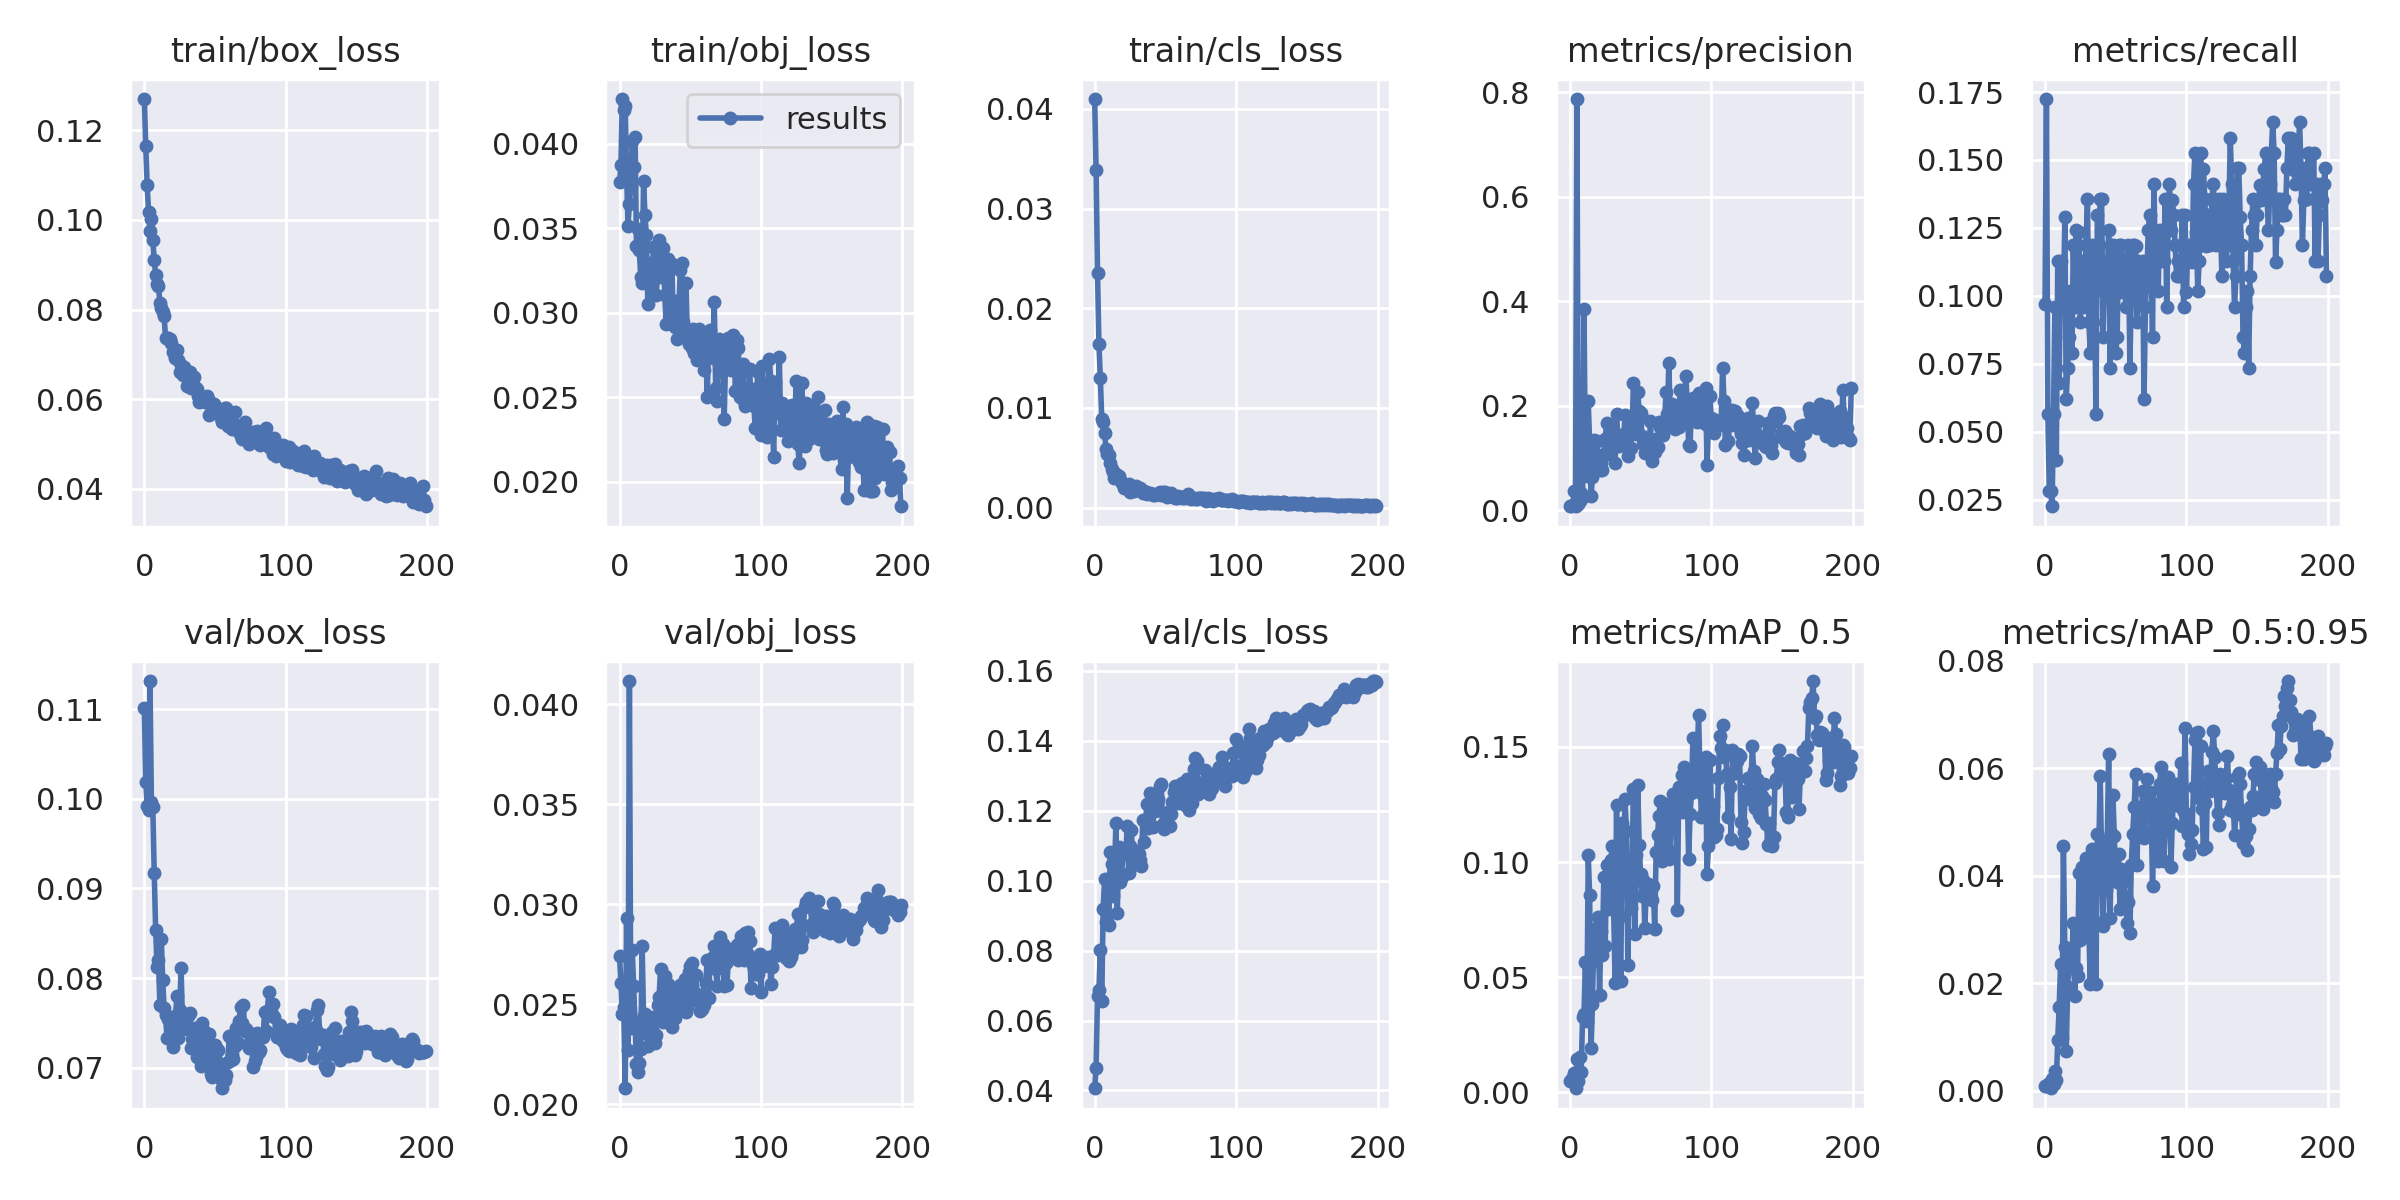

Source data for this figure (header and first rows):
epoch, train/box_loss, train/obj_loss, train/cls_loss, metrics/precision, metrics/recall, metrics/mAP_0.5, metrics/mAP_0.5:0.95, val/box_loss, val/obj_loss, val/cls_loss, x/lr0, x/lr1, x/lr2
0, 0.127, 0.0377, 0.04098, 0.007856, 0.09695, 0.004906, 0.0007956, 0.1101, 0.0274, 0.04063, 0.0017, 0.0017, 0.0847
1, 0.1165, 0.03872, 0.03383, 0.008998, 0.1724, 0.00511, 0.0007955, 0.1019, 0.02605, 0.0465, 0.003483, 0.003483, 0.06848
2, 0.1078, 0.04264, 0.02357, 0.01106, 0.0565, 0.006748, 0.001306, 0.09921, 0.02453, 0.0671, 0.005248, 0.005248, 0.05225
3, 0.1018, 0.04199, 0.01641, 0.03704, 0.02825, 0.008376, 0.001285, 0.09878, 0.02485, 0.0687, 0.006995, 0.006995, 0.03599
4, 0.09756, 0.04221, 0.01299, 0.008362, 0.02825, 0.001709, 0.0004407, 0.1132, 0.02081, 0.08026, 0.008724, 0.008724, 0.01972
5, 0.1002, 0.03833, 0.008945, 0.7867, 0.0226, 0.01447, 0.002134, 0.09967, 0.02933, 0.06554, 0.009753, 0.009753, 0.009753
6, 0.09557, 0.03516, 0.008589, 0.01121, 0.0565, 0.005056, 0.001263, 0.09906, 0.02272, 0.09196, 0.009753, 0.009753, 0.009753
7, 0.091, 0.03644, 0.007514, 0.01712, 0.09605, 0.01507, 0.003611, 0.09176, 0.04115, 0.1004, 0.009703, 0.009703, 0.009703
8, 0.08782, 0.03749, 0.005916, 0.0338, 0.03955, 0.008969, 0.001888, 0.08535, 0.0238, 0.08807, 0.009654, 0.009654, 0.009654
9, 0.08569, 0.04018, 0.005369, 0.02604, 0.113, 0.03245, 0.009513, 0.08128, 0.02771, 0.08822, 0.009604, 0.009604, 0.009604
10, 0.08519, 0.0386, 0.005257, 0.3853, 0.0678, 0.03392, 0.01556, 0.082, 0.02591, 0.08735, 0.009555, 0.009555, 0.009555
11, 0.08148, 0.04037, 0.004473, 0.08131, 0.113, 0.05653, 0.02352, 0.07703, 0.02412, 0.108, 0.009505, 0.009505, 0.009505
12, 0.08024, 0.03395, 0.003846, 0.06596, 0.1017, 0.03083, 0.009813, 0.08434, 0.02201, 0.1048, 0.009456, 0.009456, 0.009456
13, 0.07956, 0.03498, 0.003606, 0.2086, 0.09605, 0.1029, 0.04548, 0.07974, 0.02164, 0.09554, 0.009406, 0.009406, 0.009406
14, 0.07847, 0.03369, 0.003027, 0.1273, 0.1291, 0.0856, 0.02674, 0.07666, 0.02206, 0.1014, 0.009357, 0.009357, 0.009357
15, 0.07367, 0.03211, 0.003339, 0.02654, 0.06215, 0.01902, 0.007304, 0.07592, 0.02278, 0.1166, 0.009307, 0.009307, 0.009307
16, 0.07368, 0.03174, 0.003173, 0.0636, 0.07345, 0.03851, 0.01932, 0.07328, 0.0279, 0.09086, 0.009258, 0.009258, 0.009258
17, 0.07368, 0.03778, 0.003156, 0.1348, 0.08475, 0.0711, 0.02472, 0.07543, 0.0244, 0.1097, 0.009208, 0.009208, 0.009208
18, 0.07344, 0.03578, 0.002799, 0.08627, 0.1017, 0.05705, 0.02281, 0.07328, 0.02453, 0.09957, 0.009158, 0.009158, 0.009158
19, 0.07259, 0.0346, 0.002487, 0.1332, 0.0791, 0.06904, 0.02496, 0.07475, 0.02356, 0.1009, 0.009109, 0.009109, 0.009109
20, 0.07054, 0.03053, 0.00239, 0.09198, 0.1186, 0.07608, 0.03128, 0.07234, 0.02292, 0.1081, 0.009059, 0.009059, 0.009059
21, 0.07074, 0.03293, 0.001975, 0.07726, 0.09605, 0.04227, 0.01767, 0.07544, 0.02413, 0.1086, 0.00901, 0.00901, 0.00901
22, 0.06919, 0.03239, 0.00204, 0.09148, 0.1243, 0.07016, 0.0229, 0.07576, 0.02388, 0.1075, 0.00896, 0.00896, 0.00896
23, 0.07096, 0.03168, 0.002131, 0.07704, 0.1121, 0.05968, 0.02139, 0.07797, 0.02415, 0.1155, 0.008911, 0.008911, 0.008911
24, 0.06866, 0.03392, 0.002409, 0.1074, 0.1235, 0.09356, 0.04058, 0.07335, 0.02436, 0.1022, 0.008861, 0.008861, 0.008861
25, 0.06614, 0.03212, 0.001582, 0.1367, 0.0904, 0.06357, 0.02811, 0.07644, 0.02306, 0.1099, 0.008812, 0.008812, 0.008812
26, 0.06763, 0.03105, 0.001653, 0.1666, 0.113, 0.09863, 0.04161, 0.08117, 0.02348, 0.1144, 0.008762, 0.008762, 0.008762
27, 0.06548, 0.03293, 0.001809, 0.1069, 0.09605, 0.07975, 0.02991, 0.07461, 0.02499, 0.1045, 0.008713, 0.008713, 0.008713
28, 0.0672, 0.03429, 0.001697, 0.1319, 0.1073, 0.08144, 0.03194, 0.07572, 0.02537, 0.1058, 0.008663, 0.008663, 0.008663
29, 0.06585, 0.0321, 0.002151, 0.1488, 0.1186, 0.1009, 0.04332, 0.07588, 0.02677, 0.1084, 0.008614, 0.008614, 0.008614
30, 0.06291, 0.03326, 0.002016, 0.1168, 0.1356, 0.1071, 0.03911, 0.07431, 0.02547, 0.1058, 0.008564, 0.008564, 0.008564
31, 0.06458, 0.03381, 0.001961, 0.1269, 0.0904, 0.07899, 0.02959, 0.07575, 0.02413, 0.1075, 0.008515, 0.008515, 0.008515
32, 0.06596, 0.03103, 0.001978, 0.0913, 0.07886, 0.04757, 0.01992, 0.07609, 0.0264, 0.1058, 0.008466, 0.008466, 0.008466
33, 0.06252, 0.02932, 0.001767, 0.1841, 0.1186, 0.1248, 0.045, 0.0722, 0.02427, 0.1042, 0.008416, 0.008416, 0.008416
34, 0.06348, 0.0332, 0.001435, 0.1367, 0.09031, 0.07532, 0.0317, 0.07321, 0.026, 0.1174, 0.008367, 0.008367, 0.008367
35, 0.06492, 0.03272, 0.001698, 0.1224, 0.1017, 0.07691, 0.03133, 0.07352, 0.02489, 0.1111, 0.008317, 0.008317, 0.008317
36, 0.06269, 0.02957, 0.001625, 0.1444, 0.0565, 0.04847, 0.01988, 0.07437, 0.02552, 0.1172, 0.008268, 0.008268, 0.008268
37, 0.06232, 0.03288, 0.001368, 0.1446, 0.1299, 0.1169, 0.04773, 0.07122, 0.02386, 0.1219, 0.008218, 0.008218, 0.008218
38, 0.06072, 0.02978, 0.001509, 0.1372, 0.1186, 0.1001, 0.04416, 0.07237, 0.02457, 0.115, 0.008169, 0.008169, 0.008169
39, 0.05926, 0.02915, 0.001436, 0.1817, 0.1356, 0.1273, 0.05856, 0.07219, 0.02431, 0.1251, 0.008119, 0.008119, 0.008119
40, 0.06019, 0.0307, 0.001352, 0.1429, 0.1356, 0.1135, 0.04377, 0.07021, 0.02511, 0.1158, 0.00807, 0.00807, 0.00807
41, 0.05978, 0.02847, 0.00132, 0.1041, 0.08475, 0.05524, 0.03072, 0.07497, 0.02516, 0.1154, 0.00802, 0.00802, 0.00802
42, 0.05961, 0.03035, 0.001409, 0.1621, 0.1069, 0.08898, 0.03853, 0.07414, 0.02505, 0.1209, 0.007971, 0.007971, 0.007971
43, 0.05934, 0.03256, 0.001268, 0.119, 0.1073, 0.08009, 0.03728, 0.07303, 0.02595, 0.1198, 0.007921, 0.007921, 0.007921
44, 0.06066, 0.03296, 0.001335, 0.1583, 0.1073, 0.09904, 0.04672, 0.07101, 0.0255, 0.1222, 0.007872, 0.007872, 0.007872
45, 0.05998, 0.02948, 0.00135, 0.2435, 0.1243, 0.1318, 0.0627, 0.07135, 0.02578, 0.1235, 0.007822, 0.007822, 0.007822
46, 0.05643, 0.02897, 0.00154, 0.1666, 0.07345, 0.06879, 0.03216, 0.07379, 0.02627, 0.1269, 0.007772, 0.007772, 0.007772
47, 0.05911, 0.03177, 0.001305, 0.1454, 0.1186, 0.1031, 0.04801, 0.0693, 0.02462, 0.1276, 0.007723, 0.007723, 0.007723
48, 0.05779, 0.02844, 0.00159, 0.2258, 0.1186, 0.1333, 0.05506, 0.06898, 0.02489, 0.1162, 0.007673, 0.007673, 0.007673
49, 0.05894, 0.02815, 0.001399, 0.1903, 0.113, 0.1075, 0.04739, 0.07086, 0.0266, 0.1148, 0.007624, 0.007624, 0.007624
50, 0.0581, 0.02823, 0.001587, 0.1866, 0.07903, 0.09501, 0.03948, 0.07252, 0.0269, 0.1192, 0.007574, 0.007574, 0.007574
51, 0.05756, 0.0279, 0.00111, 0.1426, 0.08475, 0.08525, 0.03883, 0.07083, 0.02708, 0.1184, 0.007525, 0.007525, 0.007525
52, 0.05784, 0.02901, 0.001309, 0.1272, 0.1186, 0.09239, 0.04402, 0.07194, 0.02535, 0.1196, 0.007476, 0.007476, 0.007476
53, 0.05677, 0.02762, 0.00134, 0.1088, 0.1013, 0.07121, 0.0339, 0.07026, 0.02652, 0.1156, 0.007426, 0.007426, 0.007426
54, 0.05588, 0.02788, 0.001434, 0.1227, 0.1186, 0.08697, 0.04127, 0.06878, 0.02647, 0.1191, 0.007377, 0.007377, 0.007377
55, 0.0548, 0.02719, 0.001248, 0.1306, 0.113, 0.09033, 0.04034, 0.0677, 0.02548, 0.1224, 0.007327, 0.007327, 0.007327
56, 0.05579, 0.02906, 0.001104, 0.1169, 0.113, 0.08451, 0.03897, 0.06895, 0.02511, 0.1254, 0.007278, 0.007278, 0.007278
57, 0.05794, 0.02836, 0.001021, 0.1716, 0.09605, 0.08995, 0.03597, 0.06857, 0.02469, 0.1271, 0.007228, 0.007228, 0.007228
58, 0.05797, 0.02866, 0.0009403, 0.09436, 0.1073, 0.08358, 0.03126, 0.06918, 0.02476, 0.1272, 0.007178, 0.007178, 0.007178
59, 0.05401, 0.02782, 0.001176, 0.1166, 0.1186, 0.08941, 0.0351, 0.07061, 0.02549, 0.1222, 0.007129, 0.007129, 0.007129
... 140 more rows
